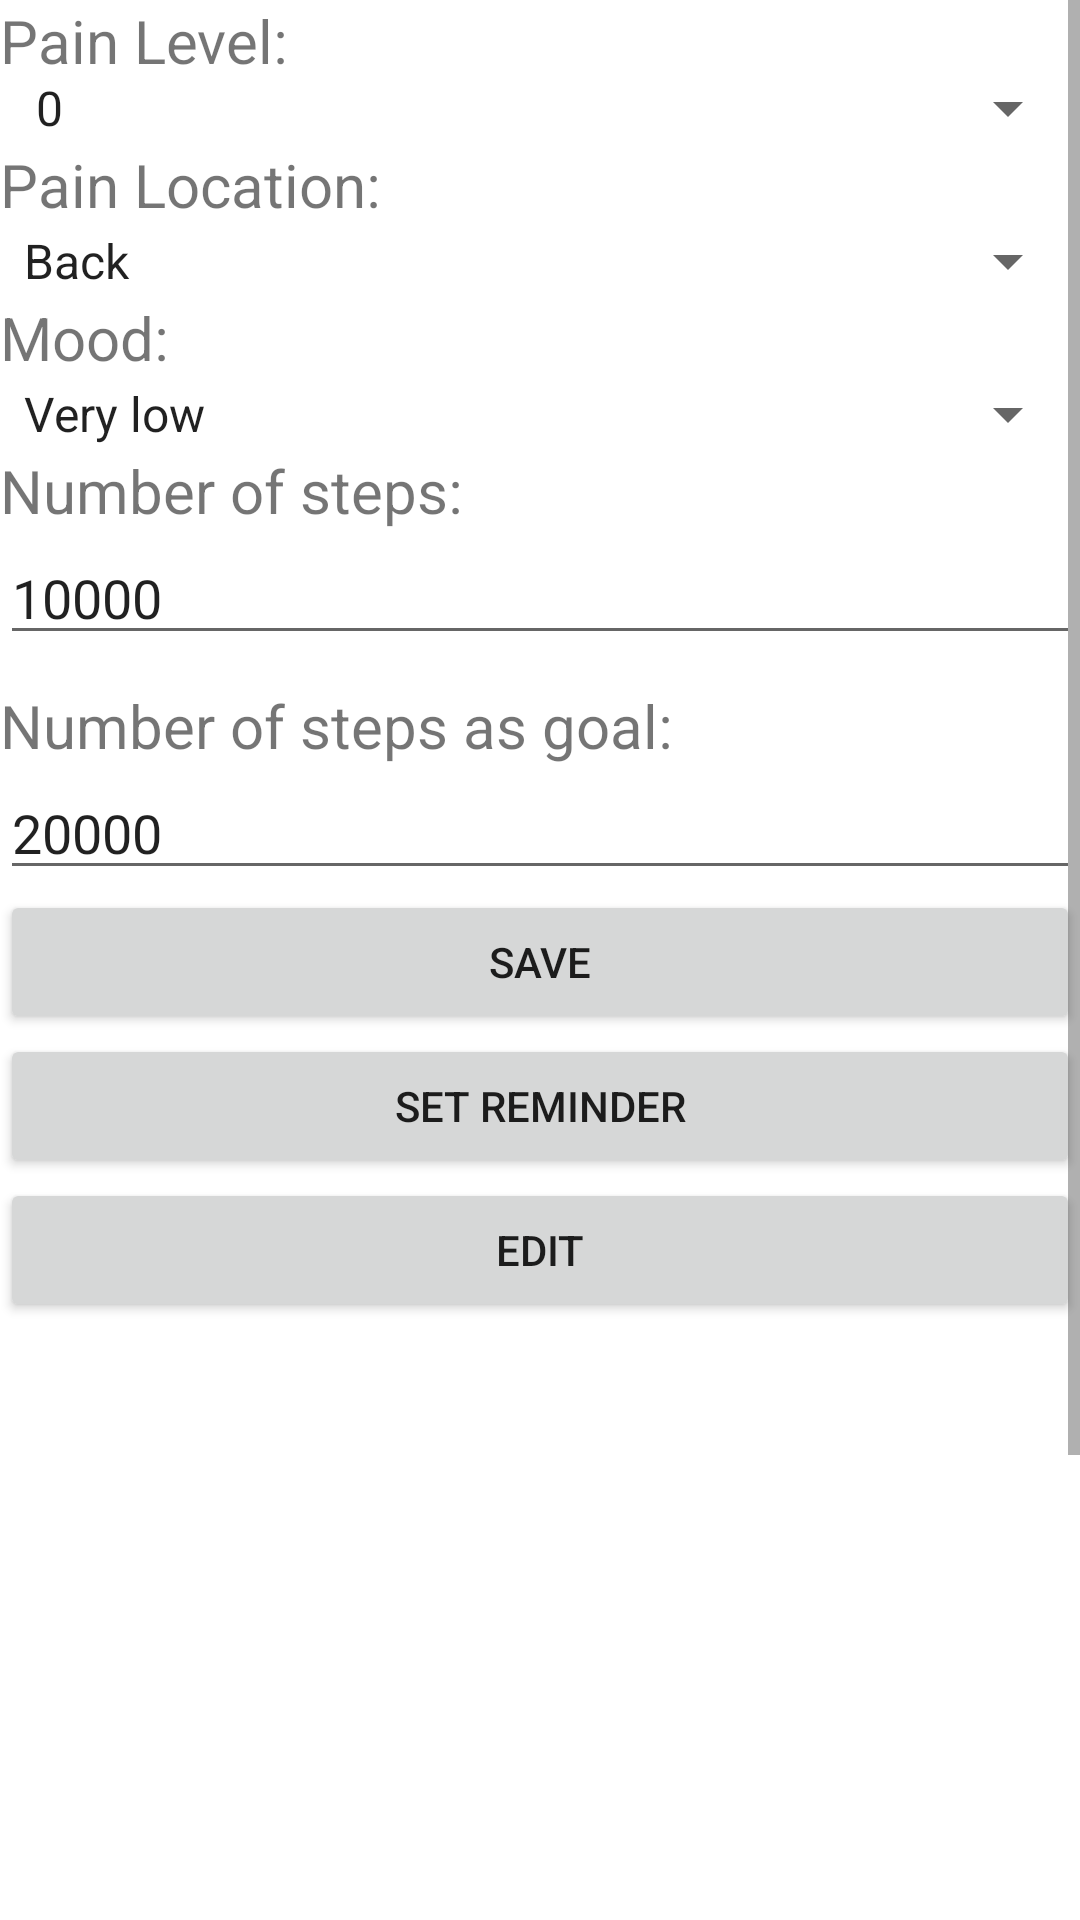

Reconstruct the res/layout file that produces this screen, plus the resources it refers to.
<!-- AndroidManifest.xml: application theme Theme.Assignment3 -->
<!-- res/layout/pain_entry.xml -->
<?xml version="1.0" encoding="utf-8"?>
<ScrollView xmlns:android="http://schemas.android.com/apk/res/android"
    xmlns:app="http://schemas.android.com/apk/res-auto"
    xmlns:tools="http://schemas.android.com/tools"
    android:layout_width="match_parent"
    android:layout_height="match_parent"
    >

<androidx.constraintlayout.widget.ConstraintLayout
    android:layout_width="match_parent"
    android:layout_height="match_parent"
    tools:context=".MainActivity">


    <TextView
        android:id="@+id/selectPainT"
        android:layout_width="0dp"
        android:layout_height="wrap_content"
        android:ems="10"
        android:gravity="left"
        android:inputType="textPersonName"
        android:text="Pain Level: "
        android:textSize="20dp"
        app:layout_constraintEnd_toEndOf="parent"
        app:layout_constraintHorizontal_bias="1.0"
        app:layout_constraintStart_toStartOf="parent"
        app:layout_constraintTop_toTopOf="parent" />

    <Spinner
        android:id="@+id/painSpinner"
        android:layout_width="match_parent"
        android:layout_height="wrap_content"
        android:layout_marginStart="4dp"
        android:layout_marginTop="24dp"
        android:entries="@array/pain_array"
        android:gravity="right"
        android:spinnerMode="dropdown"
        android:textAlignment="inherit"
        android:visibility="visible"
        app:layout_constraintStart_toStartOf="parent"
        app:layout_constraintTop_toTopOf="parent"
        tools:ignore="MissingConstraints" />

    <TextView
        android:id="@+id/selectPainLocT"
        android:layout_width="0dp"
        android:layout_height="wrap_content"
        android:ems="10"
        android:inputType="textPersonName"
        android:text="Pain Location: "
        android:textSize="20dp"
        app:layout_constraintEnd_toEndOf="parent"
        app:layout_constraintHorizontal_bias="0.51"
        app:layout_constraintStart_toStartOf="parent"
        app:layout_constraintTop_toBottomOf="@+id/painSpinner"
        android:gravity="left"/>

    <Spinner
        android:id="@+id/painLoc"
        android:layout_width="0dp"
        android:layout_height="wrap_content"
        android:dropDownWidth="match_parent"
        android:entries="@array/pain_loc_array"
        android:gravity="left"
        android:spinnerMode="dialog"
        android:visibility="visible"
        app:layout_constraintEnd_toEndOf="parent"
        app:layout_constraintStart_toStartOf="parent"
        app:layout_constraintTop_toBottomOf="@+id/selectPainLocT" />

    <TextView
        android:id="@+id/selectMoodT"
        android:layout_width="0dp"
        android:layout_height="wrap_content"
        android:ems="10"
        android:inputType="textPersonName"
        android:text="Mood: "
        android:textSize="20dp"
        app:layout_constraintEnd_toEndOf="parent"
        app:layout_constraintHorizontal_bias="0.51"
        app:layout_constraintStart_toStartOf="parent"
        app:layout_constraintTop_toBottomOf="@+id/painLoc"
        android:gravity="left"/>

    <Spinner
        android:id="@+id/selectMood"
        android:layout_width="match_parent"
        android:layout_height="wrap_content"
        android:dropDownWidth="match_parent"
        android:entries="@array/mood_array"
        android:gravity="left"
        android:spinnerMode="dialog"

        android:visibility="visible"
        app:layout_constraintEnd_toEndOf="parent"
        app:layout_constraintStart_toStartOf="parent"
        app:layout_constraintTop_toBottomOf="@+id/selectMoodT" />

    <TextView
        android:id="@+id/numOfStepsT"
        android:layout_width="0dp"
        android:layout_height="wrap_content"
        android:ems="10"
        android:inputType="textPersonName"
        android:text="Number of steps: "
        android:textSize="20dp"
        app:layout_constraintEnd_toEndOf="parent"
        app:layout_constraintHorizontal_bias="0.51"
        app:layout_constraintStart_toStartOf="parent"
        app:layout_constraintTop_toBottomOf="@+id/selectMood"
        android:gravity="left"/>

    <TextView
        android:id="@+id/numOfStepsGoals"
        android:layout_width="0dp"
        android:layout_height="wrap_content"
        android:ems="10"
        android:inputType="textPersonName"
        android:text="Number of steps as goal: "
        android:textSize="20dp"
        app:layout_constraintEnd_toEndOf="parent"
        app:layout_constraintHorizontal_bias="0.51"
        app:layout_constraintStart_toStartOf="parent"
        app:layout_constraintTop_toBottomOf="@+id/numOfSteps"
        android:layout_marginTop="10dp"
        android:gravity="left"/>

    <EditText
        android:id="@+id/numOfSteps"
        android:layout_width="match_parent"
        android:layout_height="wrap_content"

        android:text="10000"
        android:gravity="left"
        android:textAlignment="inherit"
        android:textSize="18sp"
        app:layout_constraintEnd_toEndOf="parent"
        app:layout_constraintStart_toStartOf="parent"
        app:layout_constraintTop_toBottomOf="@+id/numOfStepsT"
        android:inputType="number"/>

    <EditText
        android:id="@+id/numOfStepsGoal"
        android:layout_width="match_parent"
        android:layout_height="wrap_content"
        android:gravity="left"
        android:textAlignment="inherit"
        android:text="20000"
        android:textSize="18sp"
        app:layout_constraintEnd_toEndOf="parent"
        app:layout_constraintStart_toStartOf="parent"
        app:layout_constraintTop_toBottomOf="@+id/numOfStepsGoals"
        android:inputType="number"
        />

    <Button
        android:id="@+id/saveBtn"
        android:layout_width="match_parent"
        android:layout_height="wrap_content"
        android:gravity="center"
        android:text="Save"
        app:layout_constraintTop_toBottomOf="@+id/numOfStepsGoal"
        tools:ignore="MissingConstraints"
        tools:layout_editor_absoluteX="105dp" />


    <Button
        android:id="@+id/editBtn"
        android:layout_width="match_parent"
        android:layout_height="wrap_content"
        android:gravity="center"
        android:text="Edit"
        android:visibility="visible"
        app:layout_constraintTop_toBottomOf="@+id/setDailyTime"

        tools:ignore="MissingConstraints"
        tools:layout_editor_absoluteX="105dp" />

    <Button
        android:id="@+id/editSaveBtn"
        android:layout_width="match_parent"
        android:layout_height="wrap_content"
        android:gravity="center"
        android:text="Confirm Edit"
        android:visibility="invisible"
        app:layout_constraintTop_toBottomOf="@+id/setDailyTime"

        tools:ignore="MissingConstraints"
        tools:layout_editor_absoluteX="105dp" />

    <Button
        android:id="@+id/setDailyTime"
        android:layout_width="match_parent"
        android:layout_height="wrap_content"
        android:gravity="center"
        android:text="Set Reminder"
        app:layout_constraintTop_toBottomOf="@+id/saveBtn"

        tools:ignore="MissingConstraints"
        tools:layout_editor_absoluteX="105dp" />

    <Button
        android:id="@+id/saveDailyTime"
        android:layout_width="match_parent"
        android:layout_height="wrap_content"
        android:gravity="center"
        android:text="Save Reminder"

        android:visibility="invisible"
        app:layout_constraintTop_toBottomOf="@+id/saveBtn"

        tools:ignore="MissingConstraints"
        tools:layout_editor_absoluteX="105dp" />

    <TimePicker
        android:id="@+id/timePicker1"
        android:layout_width="match_parent"
        android:layout_height="wrap_content"
        android:layout_marginTop="16dp"
        android:visibility="invisible"
        app:layout_constraintTop_toBottomOf="@+id/editBtn"
        tools:ignore="MissingConstraints"
        tools:layout_editor_absoluteX="0dp" />


</androidx.constraintlayout.widget.ConstraintLayout>

</ScrollView>
<!-- resources referenced by this layout -->
<resources>
  <string-array name="mood_array">
          <item> Very low </item>
          <item> Low </item>
          <item> Average </item>
          <item> High </item>
          <item> Very High </item>
      </string-array>
  <string-array name="pain_array">
          <item> 0 </item>
          <item> 1 </item>
          <item> 2 </item>
          <item> 3 </item>
          <item> 4 </item>
          <item> 5 </item>
          <item> 6 </item>
          <item> 7 </item>
          <item> 8 </item>
          <item> 9 </item>
          <item> 10 </item>
      </string-array>
  <string-array name="pain_loc_array">
          <item> Back </item>
          <item> Neck </item>
          <item> Head </item>
          <item> Right knee </item>
          <item> Left knee </item>
          <item> Hip </item>
          <item> Abdomen </item>
          <item> Right elbows </item>
          <item> Left elbow </item>
          <item> Right Shoulder </item>
          <item> Left Shoulder </item>
          <item> Shin </item>
          <item> Right Wrist </item>
          <item> Left Wrist </item>
          <item> Jaw </item>
          <item> Facial </item>
      </string-array>
  <style name="Theme.Assignment3" parent="Theme.MaterialComponents.DayNight.DarkActionBar">
          
          <item name="colorPrimary">@color/purple_500</item>
          <item name="colorPrimaryVariant">@color/purple_700</item>
          <item name="colorOnPrimary">@color/white</item>
          
          <item name="colorSecondary">@color/teal_200</item>
          <item name="colorSecondaryVariant">@color/teal_700</item>
          <item name="colorOnSecondary">@color/black</item>
          
          <item name="android:statusBarColor" tools:targetApi="l">?attr/colorPrimaryVariant</item>
          
      </style>
  <!-- not gathered from this repository: default colours our renderer supplied (Android Studio template values) -->
  <color name="purple_500">#FF6200EE</color>
  <color name="purple_700">#FF3700B3</color>
  <color name="teal_200">#FF03DAC5</color>
  <color name="teal_700">#FF018786</color>
  <color name="black">#FF000000</color>
  <color name="white">#FFFFFFFF</color>
</resources>
